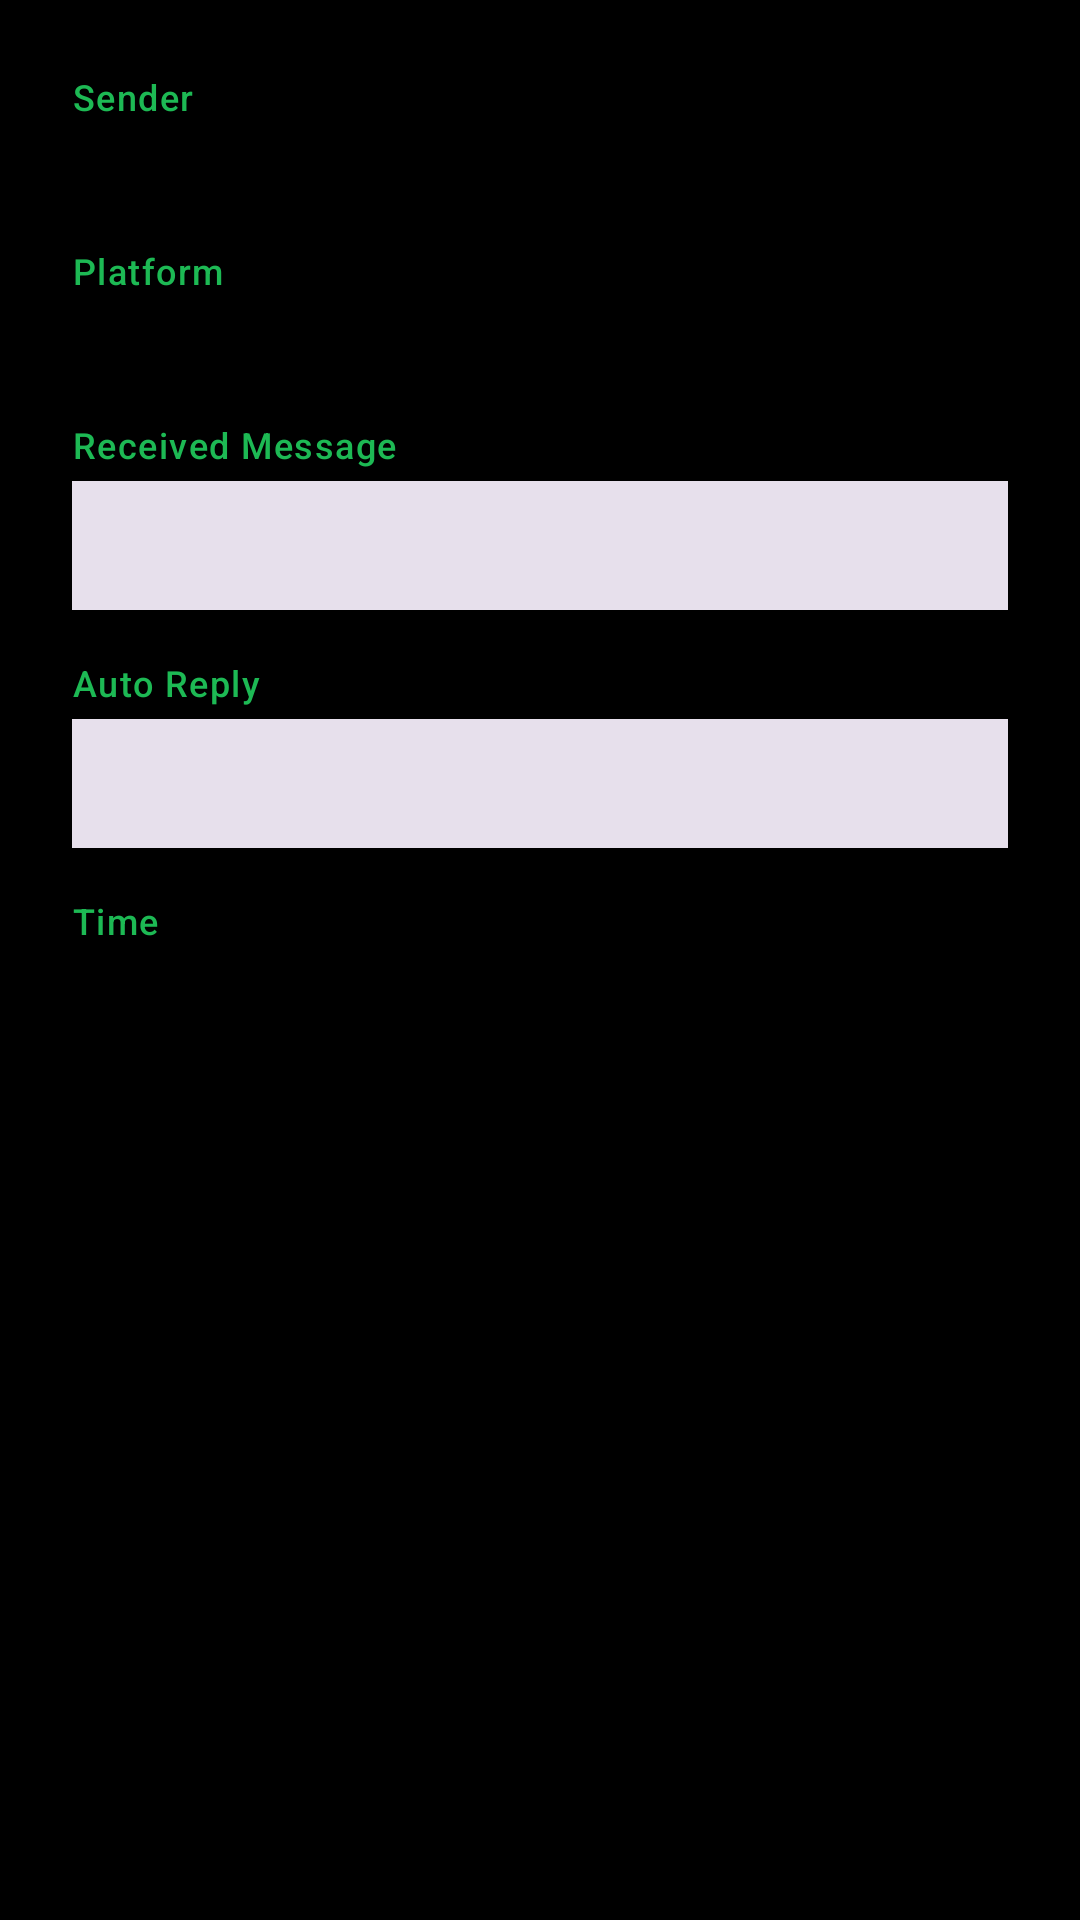

The Android layout XML behind this screen, and the referenced resources:
<!-- AndroidManifest.xml: application theme Theme.WhatsAppReplyBot -->
<!-- res/layout/dialog_message_details.xml -->
<?xml version="1.0" encoding="utf-8"?>
<ScrollView xmlns:android="http://schemas.android.com/apk/res/android"
    xmlns:app="http://schemas.android.com/apk/res-auto"
    android:layout_width="match_parent"
    android:layout_height="wrap_content">

    <LinearLayout
        android:layout_width="match_parent"
        android:layout_height="wrap_content"
        android:orientation="vertical"
        android:padding="24dp">

        <TextView
            android:layout_width="wrap_content"
            android:layout_height="wrap_content"
            android:text="Sender"
            android:textAppearance="?attr/textAppearanceLabelMedium"
            android:textColor="?attr/colorPrimary" />

        <TextView
            android:id="@+id/detailSender"
            android:layout_width="match_parent"
            android:layout_height="wrap_content"
            android:layout_marginTop="4dp"
            android:textAppearance="?attr/textAppearanceBodyLarge"
            android:textIsSelectable="true" />

        <TextView
            android:layout_width="wrap_content"
            android:layout_height="wrap_content"
            android:layout_marginTop="16dp"
            android:text="Platform"
            android:textAppearance="?attr/textAppearanceLabelMedium"
            android:textColor="?attr/colorPrimary" />

        <TextView
            android:id="@+id/detailPlatform"
            android:layout_width="match_parent"
            android:layout_height="wrap_content"
            android:layout_marginTop="4dp"
            android:textAppearance="?attr/textAppearanceBodyLarge" />

        <TextView
            android:layout_width="wrap_content"
            android:layout_height="wrap_content"
            android:layout_marginTop="16dp"
            android:text="Received Message"
            android:textAppearance="?attr/textAppearanceLabelMedium"
            android:textColor="?attr/colorPrimary" />

        <TextView
            android:id="@+id/detailMessage"
            android:layout_width="match_parent"
            android:layout_height="wrap_content"
            android:layout_marginTop="4dp"
            android:background="?attr/colorSurfaceVariant"
            android:padding="12dp"
            android:textAppearance="?attr/textAppearanceBodyMedium"
            android:textIsSelectable="true" />

        <TextView
            android:layout_width="wrap_content"
            android:layout_height="wrap_content"
            android:layout_marginTop="16dp"
            android:text="Auto Reply"
            android:textAppearance="?attr/textAppearanceLabelMedium"
            android:textColor="?attr/colorPrimary" />

        <TextView
            android:id="@+id/detailReply"
            android:layout_width="match_parent"
            android:layout_height="wrap_content"
            android:layout_marginTop="4dp"
            android:background="?attr/colorSurfaceVariant"
            android:padding="12dp"
            android:textAppearance="?attr/textAppearanceBodyMedium"
            android:textIsSelectable="true" />

        <TextView
            android:layout_width="wrap_content"
            android:layout_height="wrap_content"
            android:layout_marginTop="16dp"
            android:text="Time"
            android:textAppearance="?attr/textAppearanceLabelMedium"
            android:textColor="?attr/colorPrimary" />

        <TextView
            android:id="@+id/detailTimestamp"
            android:layout_width="match_parent"
            android:layout_height="wrap_content"
            android:layout_marginTop="4dp"
            android:textAppearance="?attr/textAppearanceBodyMedium" />

    </LinearLayout>
</ScrollView>
<!-- resources referenced by this layout -->
<resources>
  <style name="Theme.WhatsAppReplyBot" parent="Theme.Material3.DayNight.NoActionBar">
          
          <item name="colorPrimary">@color/primary</item>
          <item name="colorOnPrimary">@color/on_primary</item>
          <item name="colorPrimaryContainer">@color/primary_container</item>
          <item name="colorOnPrimaryContainer">@color/on_primary_container</item>
          <item name="colorSecondary">@color/secondary</item>
          <item name="colorOnSecondary">@color/on_secondary</item>
          <item name="colorSecondaryContainer">@color/secondary_container</item>
          <item name="colorOnSecondaryContainer">@color/on_secondary_container</item>
          <item name="android:colorBackground">@color/background</item>
          <item name="colorSurface">@color/surface</item>
          <item name="colorOnSurface">@color/on_surface</item>
          
          
          <item name="android:statusBarColor">@color/background</item>
          <item name="android:windowLightStatusBar">false</item>
      </style>
  <color name="primary">#1DB954</color>
  <color name="on_primary">#000000</color>
  <color name="primary_container">#121212</color>
  <color name="on_primary_container">#1DB954</color>
  <color name="secondary">#1DB954</color>
  <color name="on_secondary">#000000</color>
  <color name="secondary_container">#000000</color>
  <color name="on_secondary_container">#1DB954</color>
  <color name="background">#000000</color>
  <color name="surface">#121212</color>
  <color name="on_surface">#FFFFFF</color>
</resources>
